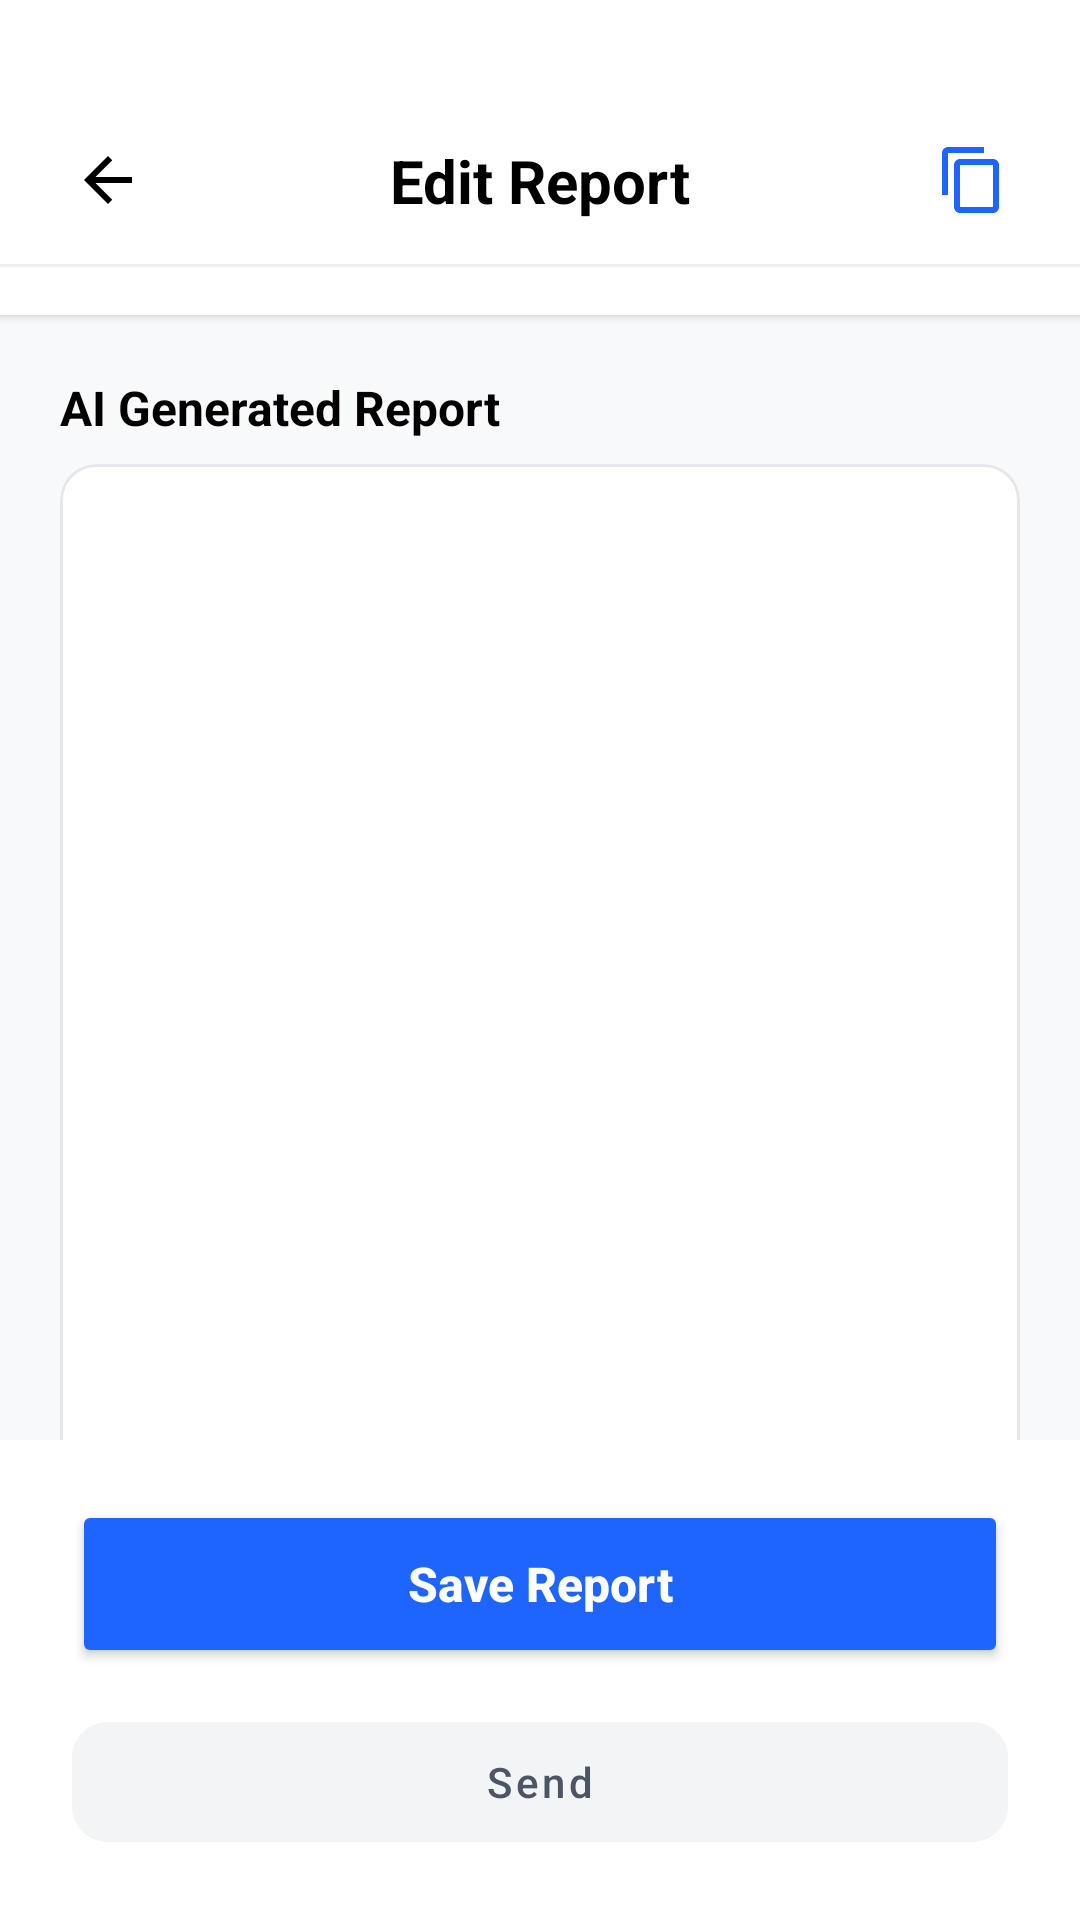

The Android layout XML behind this screen, and the referenced resources:
<!-- AndroidManifest.xml: application theme Theme.Smartpcas -->
<!-- res/layout/activity_edit_report.xml -->
<?xml version="1.0" encoding="utf-8"?>
<androidx.constraintlayout.widget.ConstraintLayout xmlns:android="http://schemas.android.com/apk/res/android"
    xmlns:app="http://schemas.android.com/apk/res-auto"
    xmlns:tools="http://schemas.android.com/tools"
    android:layout_width="match_parent"
    android:layout_height="match_parent"
    android:background="#F8F9FA"
    tools:context=".EditReportActivity">

    
    <androidx.constraintlayout.widget.ConstraintLayout
        android:id="@+id/toolbar"
        android:layout_width="match_parent"
        android:layout_height="wrap_content"
        android:background="@color/white"
        android:elevation="2dp"
        android:paddingBottom="16dp"
        app:layout_constraintTop_toTopOf="parent">

        <ImageView
            android:id="@+id/btnBack"
            android:layout_width="24dp"
            android:layout_height="24dp"
            android:layout_marginStart="24dp"
            android:layout_marginTop="48dp"
            android:src="@drawable/ic_back"
            app:layout_constraintStart_toStartOf="parent"
            app:layout_constraintTop_toTopOf="parent"
            app:tint="@color/black" />

        <TextView
            android:layout_width="wrap_content"
            android:layout_height="wrap_content"
            android:text="Edit Report"
            android:textColor="@color/black"
            android:textSize="20sp"
            android:textStyle="bold"
            app:layout_constraintBottom_toBottomOf="@+id/btnBack"
            app:layout_constraintEnd_toEndOf="parent"
            app:layout_constraintStart_toStartOf="parent"
            app:layout_constraintTop_toTopOf="@+id/btnBack" />

        <ImageView
            android:id="@+id/btnCopy"
            android:layout_width="24dp"
            android:layout_height="24dp"
            android:layout_marginEnd="24dp"
            android:src="@drawable/ic_copy"
            app:layout_constraintBottom_toBottomOf="@+id/btnBack"
            app:layout_constraintEnd_toEndOf="parent"
            app:layout_constraintTop_toTopOf="@+id/btnBack"
            app:tint="@color/brand_blue" />

        <View
            android:layout_width="match_parent"
            android:layout_height="1dp"
            android:layout_marginTop="16dp"
            android:background="#EEEEEE"
            app:layout_constraintTop_toBottomOf="@+id/btnBack" />

    </androidx.constraintlayout.widget.ConstraintLayout>

    <androidx.core.widget.NestedScrollView
        android:layout_width="match_parent"
        android:layout_height="0dp"
        android:clipToPadding="false"
        android:paddingBottom="24dp"
        app:layout_constraintBottom_toTopOf="@+id/buttonContainer"
        app:layout_constraintTop_toBottomOf="@+id/toolbar">

        <LinearLayout
            android:layout_width="match_parent"
            android:layout_height="wrap_content"
            android:orientation="vertical"
            android:padding="20dp">

            <TextView
                android:layout_width="wrap_content"
                android:layout_height="wrap_content"
                android:text="AI Generated Report"
                android:textColor="@color/black"
                android:textSize="16sp"
                android:textStyle="bold"
                android:layout_marginBottom="8dp"/>

            <com.google.android.material.card.MaterialCardView
                android:layout_width="match_parent"
                android:layout_height="wrap_content"
                android:layout_marginBottom="20dp"
                app:cardCornerRadius="12dp"
                app:cardElevation="0dp"
                app:strokeColor="#E5E7EB"
                app:strokeWidth="1dp">

                <EditText
                    android:id="@+id/etAiReport"
                    android:layout_width="match_parent"
                    android:layout_height="wrap_content"
                    android:minHeight="400dp"
                    android:background="@android:color/transparent"
                    android:gravity="top|start"
                    android:padding="16dp"
                    android:textColor="@color/black"
                    android:textSize="14sp"
                    android:fontFamily="serif" />

            </com.google.android.material.card.MaterialCardView>

        </LinearLayout>
    </androidx.core.widget.NestedScrollView>

    <LinearLayout
        android:id="@+id/buttonContainer"
        android:layout_width="match_parent"
        android:layout_height="wrap_content"
        android:background="@color/white"
        android:orientation="vertical"
        android:paddingHorizontal="24dp"
        android:paddingVertical="20dp"
        app:layout_constraintBottom_toBottomOf="parent">

        <Button
            android:id="@+id/btnSaveReport"
            android:layout_width="match_parent"
            android:layout_height="56dp"
            android:backgroundTint="@color/brand_blue"
            android:text="Save Report"
            android:textAllCaps="false"
            android:textColor="@color/white"
            android:textSize="16sp"
            android:textStyle="bold"
            app:cornerRadius="16dp" />

        <LinearLayout
            android:layout_width="match_parent"
            android:layout_height="wrap_content"
            android:layout_marginTop="12dp"
            android:orientation="horizontal">

            <com.google.android.material.button.MaterialButton
                android:id="@+id/btnSend"
                style="@style/Widget.MaterialComponents.Button.UnelevatedButton"
                android:layout_width="match_parent"
                android:layout_height="52dp"
                android:backgroundTint="#F3F4F6"
                android:text="Send"
                android:textAllCaps="false"
                android:textColor="#4B5563"
                android:textSize="14sp"
                app:cornerRadius="12dp" />

        </LinearLayout>
    </LinearLayout>

</androidx.constraintlayout.widget.ConstraintLayout>
<!-- resources referenced by this layout -->
<resources>
  <color name="black">#FF000000</color>
  <color name="brand_blue">#1E65FF</color>
  <color name="white">#FFFFFFFF</color>
  <!-- drawable ic_back (drawable) -->
  <vector xmlns:android="http://schemas.android.com/apk/res/android"
      android:width="24dp"
      android:height="24dp"
      android:viewportWidth="24"
      android:viewportHeight="24">
      <path
          android:fillColor="#333333"
          android:pathData="M20,11H7.83l5.59,-5.59L12,4l-8,8l8,8l1.41,-1.41L7.83,13H20V11z" />
  </vector>
  <!-- drawable ic_copy (drawable) -->
  <vector xmlns:android="http://schemas.android.com/apk/res/android"
      android:width="24dp"
      android:height="24dp"
      android:viewportWidth="24.0"
      android:viewportHeight="24.0">
      <path
          android:fillColor="#1E88E5"
          android:pathData="M16,1H4c-1.1,0 -2,0.9 -2,2v14h2V3h12V1zm3,4H8c-1.1,0 -2,0.9 -2,2v14c0,1.1 0.9,2 2,2h11c1.1,0 2,-0.9 2,-2V7c0,-1.1 -0.9,-2 -2,-2zm0,16H8V7h11v14z"/>
  </vector>
  <style name="Theme.Smartpcas" parent="Theme.MaterialComponents.DayNight.NoActionBar">
          
          <item name="colorPrimary">@color/brand_blue</item>
          <item name="colorPrimaryVariant">@color/purple_gradient_end</item>
          <item name="colorOnPrimary">@color/white</item>
          
          <item name="colorSecondary">@color/teal_200</item>
          <item name="colorSecondaryVariant">@color/teal_700</item>
          <item name="colorOnSecondary">@color/black</item>
          
          <item name="android:statusBarColor">?attr/colorPrimaryVariant</item>
  
          
          <item name="android:windowBackground">@color/window_background</item>
          <item name="android:textColorPrimary">@color/text_primary</item>
      </style>
  <color name="purple_gradient_end">#1E65FF</color>
  <color name="teal_200">#FF03DAC5</color>
  <color name="teal_700">#FF018786</color>
  <color name="window_background">#F8F9FA</color>
  <color name="text_primary">#1A1C1E</color>
</resources>
